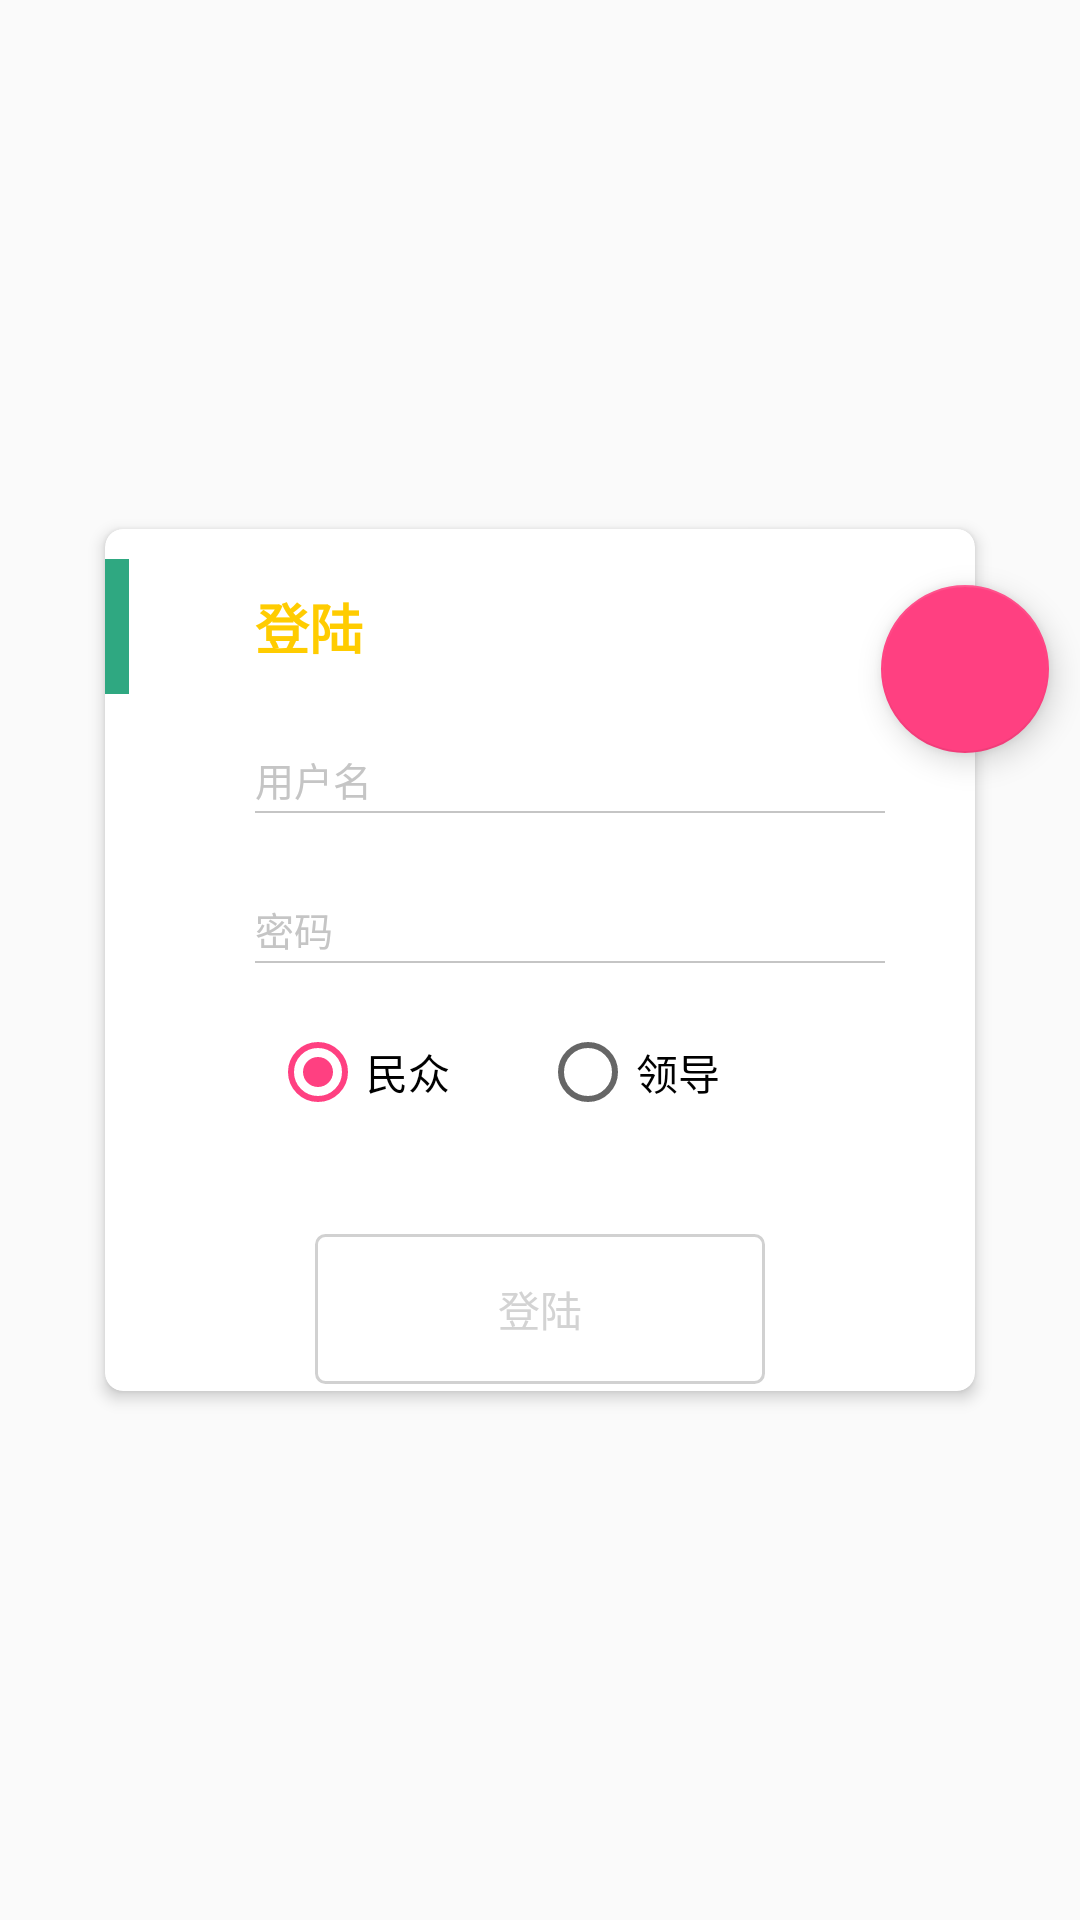

This screen was rendered from an Android layout file. Write that file and the resources it references.
<!-- AndroidManifest.xml: application theme AppTheme -->
<!-- res/layout/activity_login.xml -->
<?xml version="1.0" encoding="utf-8"?>
<RelativeLayout
		xmlns:android="http://schemas.android.com/apk/res/android"
		xmlns:app="http://schemas.android.com/apk/res-auto"
		xmlns:tools="http://schemas.android.com/tools"
		android:id="@+id/activity_main"
		android:layout_width="match_parent"
		android:layout_height="match_parent"
		tools:context="com.francis.zhengwusystem.people.ui.MainActivity" >

	<android.support.v7.widget.CardView
			android:id="@+id/cv"
			android:layout_width="300dp"
			android:layout_height="300dp"
			android:layout_centerInParent="true"
			app:cardCornerRadius="6dp"
			app:cardElevation="3dp"
			app:cardUseCompatPadding="true"
			>
		<LinearLayout
				android:layout_width="match_parent"
				android:layout_height="match_parent"
				android:orientation="vertical"
				>
			<RelativeLayout
					android:layout_width="match_parent"
					android:layout_height="45dp"
					android:layout_marginTop="10dp"
					>
				<View
						android:layout_width="8dp"
						android:layout_height="match_parent"
						android:layout_alignParentStart="true"
						android:background="#2fa881"
						android:layout_alignParentLeft="true"
						/>
				<TextView
						android:layout_centerVertical="true"
						android:layout_width="wrap_content"
						android:layout_height="wrap_content"
						android:layout_marginStart="50dp"
						android:layout_marginLeft="50dp"
						android:text="@string/login"
						android:textColor="#FFCC00"
						android:textSize="18sp"
						android:textStyle="bold"
						/>
			</RelativeLayout>
			<LinearLayout
					android:layout_width="match_parent"
					android:layout_height="50dp"
					android:layout_marginTop="10dp"
					android:orientation="horizontal"
					android:paddingEnd="30dp"
					android:paddingStart="50dp"
					>
				<android.support.design.widget.TextInputLayout
						android:layout_width="match_parent"
						android:layout_height="wrap_content"
						android:textColorHint="#c5c5c5"
						>
					<EditText
							android:id="@+id/et_username"
							android:layout_width="match_parent"
							android:layout_height="wrap_content"
							android:background="@drawable/selector_bg_edit"
							android:hint="@string/Username"
							android:inputType="textPersonName"
							android:paddingBottom="2dp"
							android:textColor="#2fa881"
							android:textCursorDrawable="@drawable/bg_input_cursor"
							android:textSize="13sp"
							/>
				</android.support.design.widget.TextInputLayout>
			</LinearLayout>
			
			<LinearLayout
					android:layout_width="match_parent"
					android:layout_height="50dp"
					android:orientation="horizontal"
					android:paddingEnd="30dp"
					android:paddingStart="50dp"
					android:paddingRight="30dp"
					android:paddingLeft="50dp"
					>

				<android.support.design.widget.TextInputLayout
						android:layout_width="match_parent"
						android:layout_height="wrap_content"
						android:textColorHint="#c5c5c5"
						>

					<EditText
							android:id="@+id/et_password"
							android:layout_width="match_parent"
							android:layout_height="wrap_content"
							android:background="@drawable/selector_bg_edit"
							android:hint="@string/Password"
							android:inputType="textPassword"
							android:paddingBottom="2dp"
							android:textColor="#2fa881"
							android:textCursorDrawable="@drawable/bg_input_cursor"
							android:textSize="13dp"
							/>
				</android.support.design.widget.TextInputLayout>
			</LinearLayout>

			<LinearLayout
					android:layout_width="wrap_content"
					android:layout_height="40dp"
					android:orientation="horizontal"
					android:layout_gravity="center_horizontal"
					>

				<RadioGroup
						android:layout_width="match_parent"
						android:layout_height="wrap_content"
						android:orientation="horizontal"
						android:id="@+id/rg">

					<RadioButton
							android:layout_width="wrap_content"
							android:layout_height="wrap_content"
							android:text="民众"
							android:id="@+id/rb1"
							android:layout_marginRight="30dp"
							android:checked="true"/>
					<RadioButton
							android:layout_width="wrap_content"
							android:layout_height="wrap_content"
							android:text="领导"
							android:id="@+id/rb2"
							android:layout_marginRight="30dp"/>

				</RadioGroup>


			</LinearLayout>
			
			<RelativeLayout
					android:layout_width="match_parent"
					android:layout_height="60dp"
					android:layout_marginTop="25dp"
					android:gravity="center"
					>

				<Button
						android:id="@+id/bt_go"
						android:layout_width="150dp"
						android:layout_height="50dp"
						android:background="@drawable/bt_shape"
						android:stateListAnimator="@drawable/state_list_animator_z"
						android:text="@string/go"
						android:textColor="#d3d3d3"
						/>
			</RelativeLayout>

			<TextView
					android:layout_width="wrap_content"
					android:layout_height="wrap_content"
					android:layout_gravity="center_horizontal"
					android:layout_marginTop="5dp"
					android:text="@string/forgot_your_password"
					android:textColor="#9a9a9a"
					android:textSize="12sp"
					/>
		</LinearLayout>
	</android.support.v7.widget.CardView>

	<android.support.design.widget.FloatingActionButton
			android:id="@+id/fab"
			android:layout_width="wrap_content"
			android:layout_height="wrap_content"
			android:layout_alignEnd="@id/cv"
			android:layout_alignRight="@id/cv"
			android:layout_alignTop="@id/cv"
			android:layout_marginEnd="-20dp"
			android:layout_marginRight="-20dp"
			android:layout_marginTop="25dp"
			android:src="@drawable/plus"
			android:transitionName="loginFab"
			app:fabSize="normal"
			/>

</RelativeLayout>
<!-- resources referenced by this layout -->
<resources>
  <!-- drawable bg_input_cursor (drawable) -->
  <?xml version="1.0" encoding="utf-8"?>
  <shape xmlns:android="http://schemas.android.com/apk/res/android"
  		android:shape="rectangle">
  	<size android:width="1dp"
  			/>
  	<solid android:color="#2fa881"/>
  
  </shape>
  <!-- drawable bt_shape (drawable) -->
  <?xml version="1.0" encoding="utf-8"?>
  <shape xmlns:android="http://schemas.android.com/apk/res/android">
  
  	<corners android:radius="3dp"/>
  	<stroke
  			android:color="#d1d1d1"
  			android:width="1dp"
  			/>
  </shape>
  <!-- drawable selector_bg_edit (drawable) -->
  <?xml version="1.0" encoding="utf-8"?>
  <selector xmlns:android="http://schemas.android.com/apk/res/android">
  
  	<item android:state_focused="true">
  		<layer-list>
  			<item
  					android:bottom="1dp"
  					android:left="-2dp"
  					android:right="-2dp"
  					android:top="-2dp">
  				<shape android:shape="rectangle">
  					<stroke
  							android:color="#2fa881"
  							android:width="1dp"/>
  				</shape>
  			</item>
  		</layer-list>
  	</item>
  
  	<item android:state_pressed="true">
  		<layer-list>
  			<item
  					android:bottom="1dp"
  					android:left="-2dp"
  					android:right="-2dp"
  					android:top="-2dp">
  				<shape android:shape="rectangle">
  					<stroke
  							android:color="#2fa881"
  							android:width="1dp"/>
  				</shape>
  			</item>
  		</layer-list>
  	</item>
  
  	<item>
  		<layer-list>
  			<item
  					android:bottom="1dp"
  					android:left="-2dp"
  					android:right="-2dp"
  					android:top="-2dp">
  				<shape android:shape="rectangle">
  					<stroke
  							android:color="#c5c5c5"
  							android:width="0.5dp"/>
  				</shape>
  			</item>
  		</layer-list>
  	</item>
  
  </selector>
  <!-- drawable state_list_animator_z (drawable) -->
  <?xml version="1.0" encoding="utf-8"?>
  <selector xmlns:android="http://schemas.android.com/apk/res/android">
  
  	<item android:state_pressed="true">
  		<set>
  			<objectAnimator android:propertyName="rotationX"
  					android:duration="@android:integer/config_shortAnimTime"
  					android:valueTo="180"
  					android:valueType="floatType"/>
  		</set>
  	</item>
  	<item android:state_pressed="false">
  		<set>
  			<objectAnimator android:propertyName="rotationX"
  					android:duration="@android:integer/config_shortAnimTime"
  					android:valueTo="0"
  					android:valueType="floatType"/>
  		</set>
  	</item>
  
  </selector>
  <string name="Password">密码</string>
  <string name="Username">用户名</string>
  <string name="forgot_your_password">忘记您的密码 ?</string>
  <string name="go">登陆</string>
  <string name="login">登陆</string>
  <style name="AppTheme" parent="Theme.AppCompat.Light.DarkActionBar">
  		
  		<item name="colorPrimary">@color/colorPrimary</item>
  		<item name="colorPrimaryDark">@color/colorPrimaryDark</item>
  		<item name="colorAccent">@color/colorAccent</item>
  
  	</style>
  <color name="colorPrimary">#ff5722</color>
  <color name="colorPrimaryDark">#d84315</color>
  <color name="colorAccent">#FF4081</color>
</resources>
